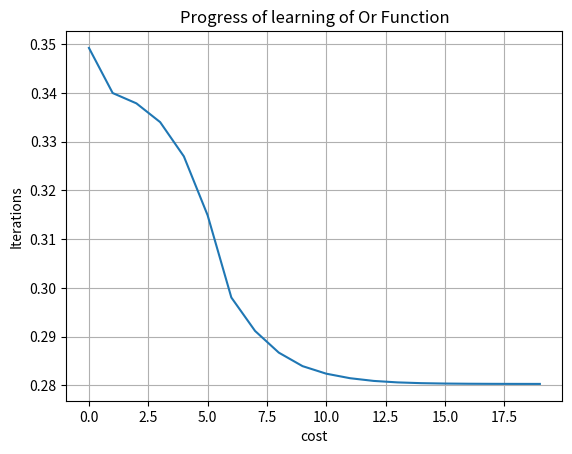

The matplotlib source for this figure:
import numpy as np
from scipy import optimize
import matplotlib.pyplot as plt
import matplotlib as mpl
from mpl_toolkits.mplot3d import Axes3D
import os.path

class NeuralNetwork(object):
	"""docstring for NeuralNetwork"""
	def __init__(self):
		self.inputLayerSize = 2
		self.outputLayerSize = 1
		self.hiddenLayerSize = 3

		#weights
		self.W1 = np.random.rand(self.inputLayerSize, self.hiddenLayerSize)
		self.W2 = np.random.rand(self.hiddenLayerSize, self.outputLayerSize) 

	def forward(self, X):
		#Propagate input
		self.z2 = np.dot(X, self.W1)
		self.a2 = self.sigmoid(self.z2)
		self.z3 = np.dot(self.a2, self.W2)
		self.yHat = self.sigmoid(self.z3)
		return self.yHat

	def sigmoid(self, z):
		#Apply sigmoid activation function
		return 1/(1+np.exp(-z))

	def sigmoidPrime(self, z):
		#Derivate of sigmoid function
		return np.exp(-z)/((1 + np.exp(-z))**2)

	def costFunction(self, X, y):
		self.yHat = self.forward(X)
		J = (0.5*sum((y - self.yHat)**2))
		return J

	def costFunctionPrime(self, X, y):
		self.yHat = self.forward(X)
		delta3 = np.multiply(-(y - self.yHat), self.sigmoidPrime(self.z3))
		dJdW2  = np.dot(self.a2.T, delta3)

		delta2 = np.dot(delta3, self.W2.T)*self.sigmoidPrime(self.z2)
		dJdW1  = np.dot(X.T, delta2) 

		return dJdW1, dJdW2



	# getParams, setParams, computeGradients es solo para comprobar la derivada esta correcta
	def getParams(self):
		params = np.concatenate((self.W1.ravel(), self.W2.ravel()))
		return params

	def setParams(self, params):
		#Set W1 and W2 using a simple parameter vector:
		W1_start = 0
		W1_end = self.hiddenLayerSize*self.inputLayerSize
		self.W1 = np.reshape(params[W1_start:W1_end],(self.inputLayerSize, self.hiddenLayerSize))

		W2_end = W1_end + self.hiddenLayerSize*self.outputLayerSize
		self.W2 = np.reshape(params[W1_end:W2_end], (self.hiddenLayerSize, self.outputLayerSize))

	def computeGradients(self, X, y):
		dJdW1, dJdW2 = self.costFunctionPrime(X, y)
		dJdW1_vector = dJdW1.ravel()
		dJdW2_vector = dJdW2.ravel()
		Final = np.concatenate((dJdW1_vector, dJdW2_vector))
		return Final

class TrainNN(object):
	"""docstring for TrainNN"""
	def __init__(self, NN):
		self.NN = NN

	def costFunctionWrapper(self, params, X, y):
		self.NN.setParams(params)
		cost = self.NN.costFunction(X, y)
		grad = self.NN.computeGradients(X, y)
		return cost, grad

	def callBack(self, params):

		self.NN.setParams(params)
		#Add local costs to the cost of the nn
		self.J.append(self.NN.costFunction(self.X, self.y))

	def train(self, X, y):
		self.X = X
		self.y = y
		#creamos un vector con todos los pesos
		params0 = self.NN.getParams()
		self.J = []
		options = {'maxiter': 200,"disp" : True}
		_res = optimize.minimize(self.costFunctionWrapper, params0, jac = True, method = "BFGS", args = (X, y), options = options, callback = self.callBack)

		self.NN.setParams(_res.x)
		self.optimizationResuts = _res

if __name__ == "__main__":
	NN = NeuralNetwork()
	X_in = np.array([[0,0],[0,1],[1,0],[1,1]])
	Y_out = np.array([[0],[1],[1],[1]])	
	address = "C:\David\Programacion\Python\ANN\wavesFinished.txt"
	print(NN.forward(X_in))
	try:
		waves = []
		cost = []
		file = open("wavesFinished.txt", "r")
		filec = open("costFinish.txt","r")
		for line in file:
			num = float(line[:-2])
			waves.append(num)
		for value in filec:
			num = value[:-1]
			cost.append(num)
		cost = np.array(cost)
		waves = np.array(waves)
		NN.setParams(waves)
		print(NN.forward([X_in]))
		plt.plot(cost)
		plt.grid(1)
		plt.title("Progress of learning of Or Function")
		plt.ylabel("cost")
		plt.xlabel("Iterations")
		plt.show()	
	except:
		Trainner = TrainNN(NN)
		Trainner.train(X_in, Y_out)
		Waves1 = NN.W1.ravel()
		Waves2 = NN.W2.ravel()
		np.savetxt("waves.txt",np.concatenate((Waves1,Waves2)), fmt = "%1.7f")
		np.savetxt("cost.txt", Trainner.J)
		print(Trainner.J)
		plt.plot(Trainner.J)
		plt.grid(1)
		plt.title("Progress of learning of Or Function")
		plt.xlabel("cost")
		plt.ylabel("Iterations")
		plt.show()

	
